Run: headless pygame with SDL's dummy video driver; simulated clock (each Clock.tick advances the game by its frame time, no real sleeping); random seed 0; keys injected as events and as key.get_pressed() state; no mouse input.
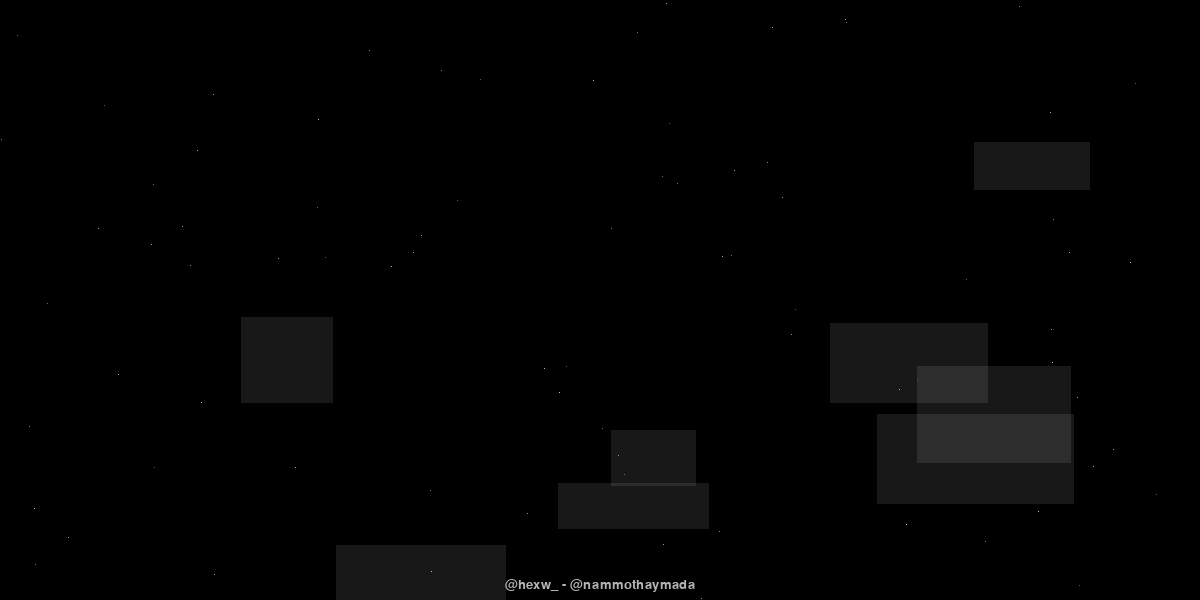
Frame 1 of 4 · flips 1–60 · no input
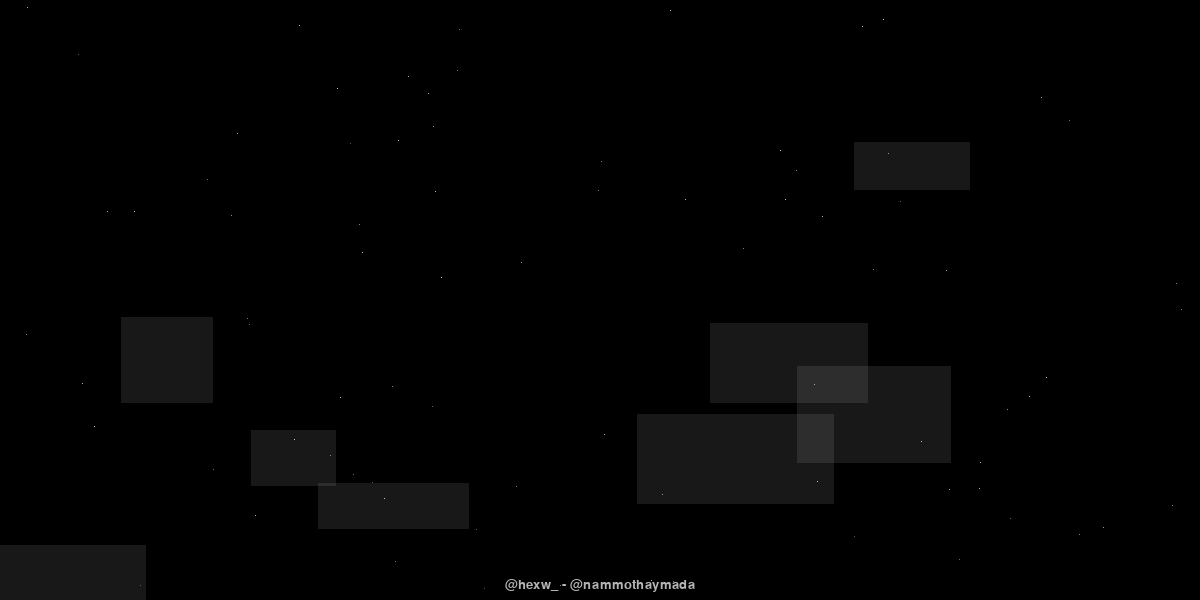
Frame 2 of 4 · flips 61–180 · tapped SPACE, RETURN · held RIGHT (→), D
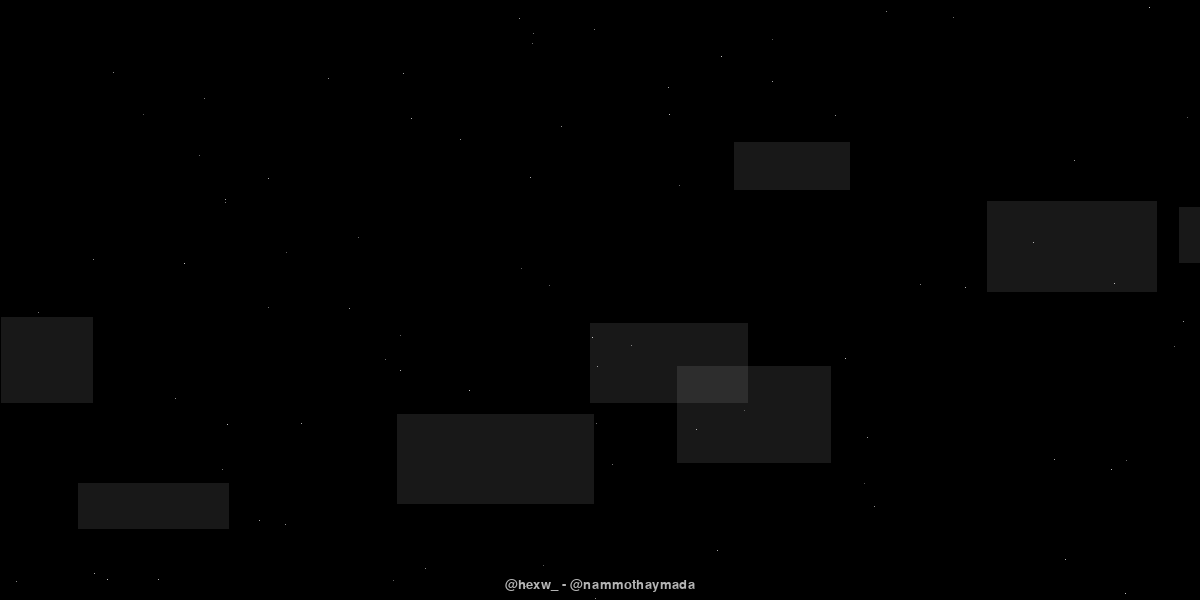
Frame 3 of 4 · flips 181–300 · held DOWN (↓), S
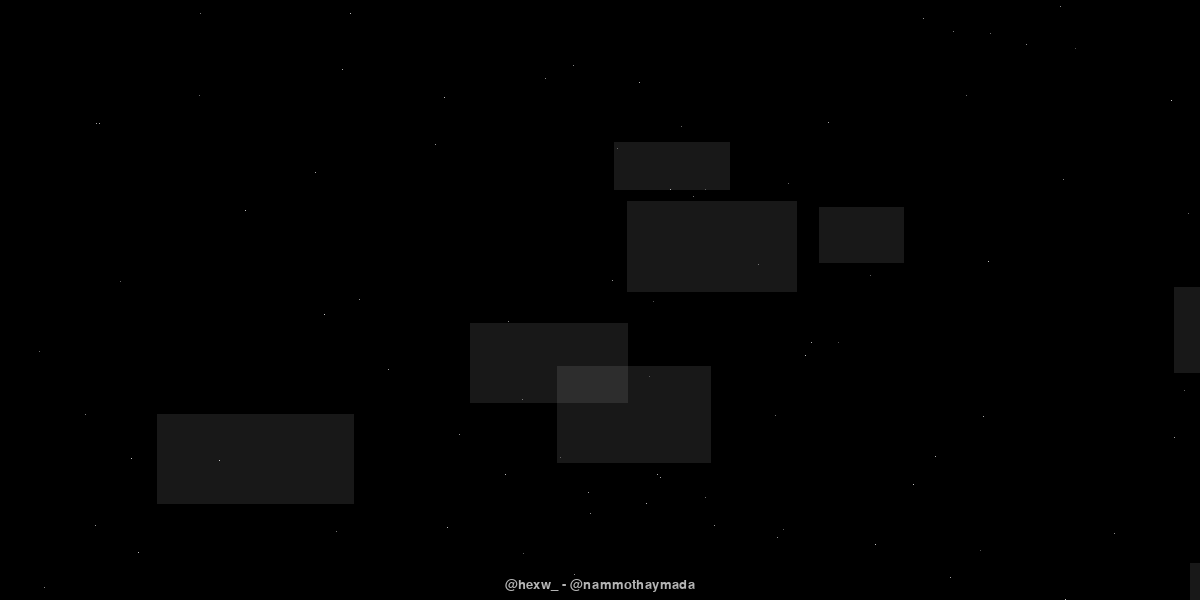
Frame 4 of 4 · flips 301–420 · held LEFT (←), A, UP (↑), W

The pygame program that drew these frames:

import pygame, sys, time, random

pygame.init()
WIDTH, HEIGHT = 1200, 600
screen = pygame.display.set_mode((WIDTH, HEIGHT))
pygame.display.set_caption("888-Kiddi")

font = pygame.font.SysFont("Arial", 60, bold=True)
logo_font = pygame.font.SysFont("Courier New", 20)

lyrics = [
    (" ",0.25,3),
    ("Niu lay doi canh tay", 0.25, 0.2),
    ("Du anh cung da thua biet em se doi thay", 0.15, 1),
    ("Anh cung dau biet dau tai sao moi thu lai xay ra the nay", 0.2, 1.6),
    ("Paranoid", 0.35, 0.5),
    ("Moi Chuyen roi se qua thoi", 0.28, 1.4),
    ("Ngam doi moi", 0.30, 1.2),
    ("Gio cung chang phai cua anh", 0.25, 1.5),
]


BLACK = (0, 0, 0)
WHITE = (230, 230, 230)
RED   = (200, 0, 0)
LOGO_COLOR = (180, 180, 180)

blood_drops = []

fog = []
for i in range(8):
    fog.append([random.randint(0, WIDTH), random.randint(0, HEIGHT),
                random.randint(80, 200), random.randint(40, 100), random.randint(1, 3)])

def wrap_text(words, font, max_width):
    lines, current = [], []
    for w in words:
        test_line = " ".join(current + [w])
        if font.size(test_line)[0] <= max_width:
            current.append(w)
        else:
            lines.append(current)
            current = [w]
    if current:
        lines.append(current)
    return lines

line_index, word_index = 0, 0
clock = pygame.time.Clock()
running = True
last_word_time = time.time()

while running:
    for event in pygame.event.get():
        if event.type == pygame.QUIT:
            running = False

    screen.fill(BLACK)

    for fx in fog:
        rect = pygame.Surface((fx[2], fx[3]), pygame.SRCALPHA)
        rect.fill((200, 200, 200, 30))
        screen.blit(rect, (fx[0], fx[1]))
        fx[0] -= fx[4]
        if fx[0] + fx[2] < 0:
            fx[0] = WIDTH
            fx[1] = random.randint(0, HEIGHT)

    if line_index < len(lyrics):
        line, word_delay, line_delay = lyrics[line_index]
        words = line.split()

        if time.time() - last_word_time > word_delay and word_index < len(words):
            word_index += 1
            for _ in range(random.randint(0, 2)):
                blood_drops.append([random.randint(WIDTH//2-200, WIDTH//2+200), HEIGHT//2, 0])
            last_word_time = time.time()

        wrapped = wrap_text(words[:word_index], font, WIDTH * 0.5)

        y_start = HEIGHT //2.1
        for row, line_words in enumerate(wrapped):
            line_text = " ".join(line_words)
            text_surface = font.render(line_text, True, WHITE)
            rect = text_surface.get_rect(center=(WIDTH//2, y_start + row*50))
            screen.blit(text_surface, rect)

        if word_index == len(words):
            if time.time() - last_word_time > line_delay:
                line_index += 1
                word_index = 0
                last_word_time = time.time()

    for drop in blood_drops:
        pygame.draw.rect(screen, RED, (drop[0], drop[1]+drop[2], 3, 8))
        drop[2] += 3
    blood_drops = [d for d in blood_drops if d[1]+d[2] < HEIGHT]

    for _ in range(80):
        x = random.randint(0, WIDTH-1)
        y = random.randint(0, HEIGHT-1)
        color = (random.randint(80, 200),) * 3
        screen.set_at((x, y), color)

    logo_text = "@hexw_ - @nammothaymada"
    logo_surface = logo_font.render(logo_text, True, LOGO_COLOR)
    logo_rect = logo_surface.get_rect(center=(WIDTH-600, HEIGHT-15))
    screen.blit(logo_surface, logo_rect)

    pygame.display.flip()
    clock.tick(60)

pygame.quit()
sys.exit()
